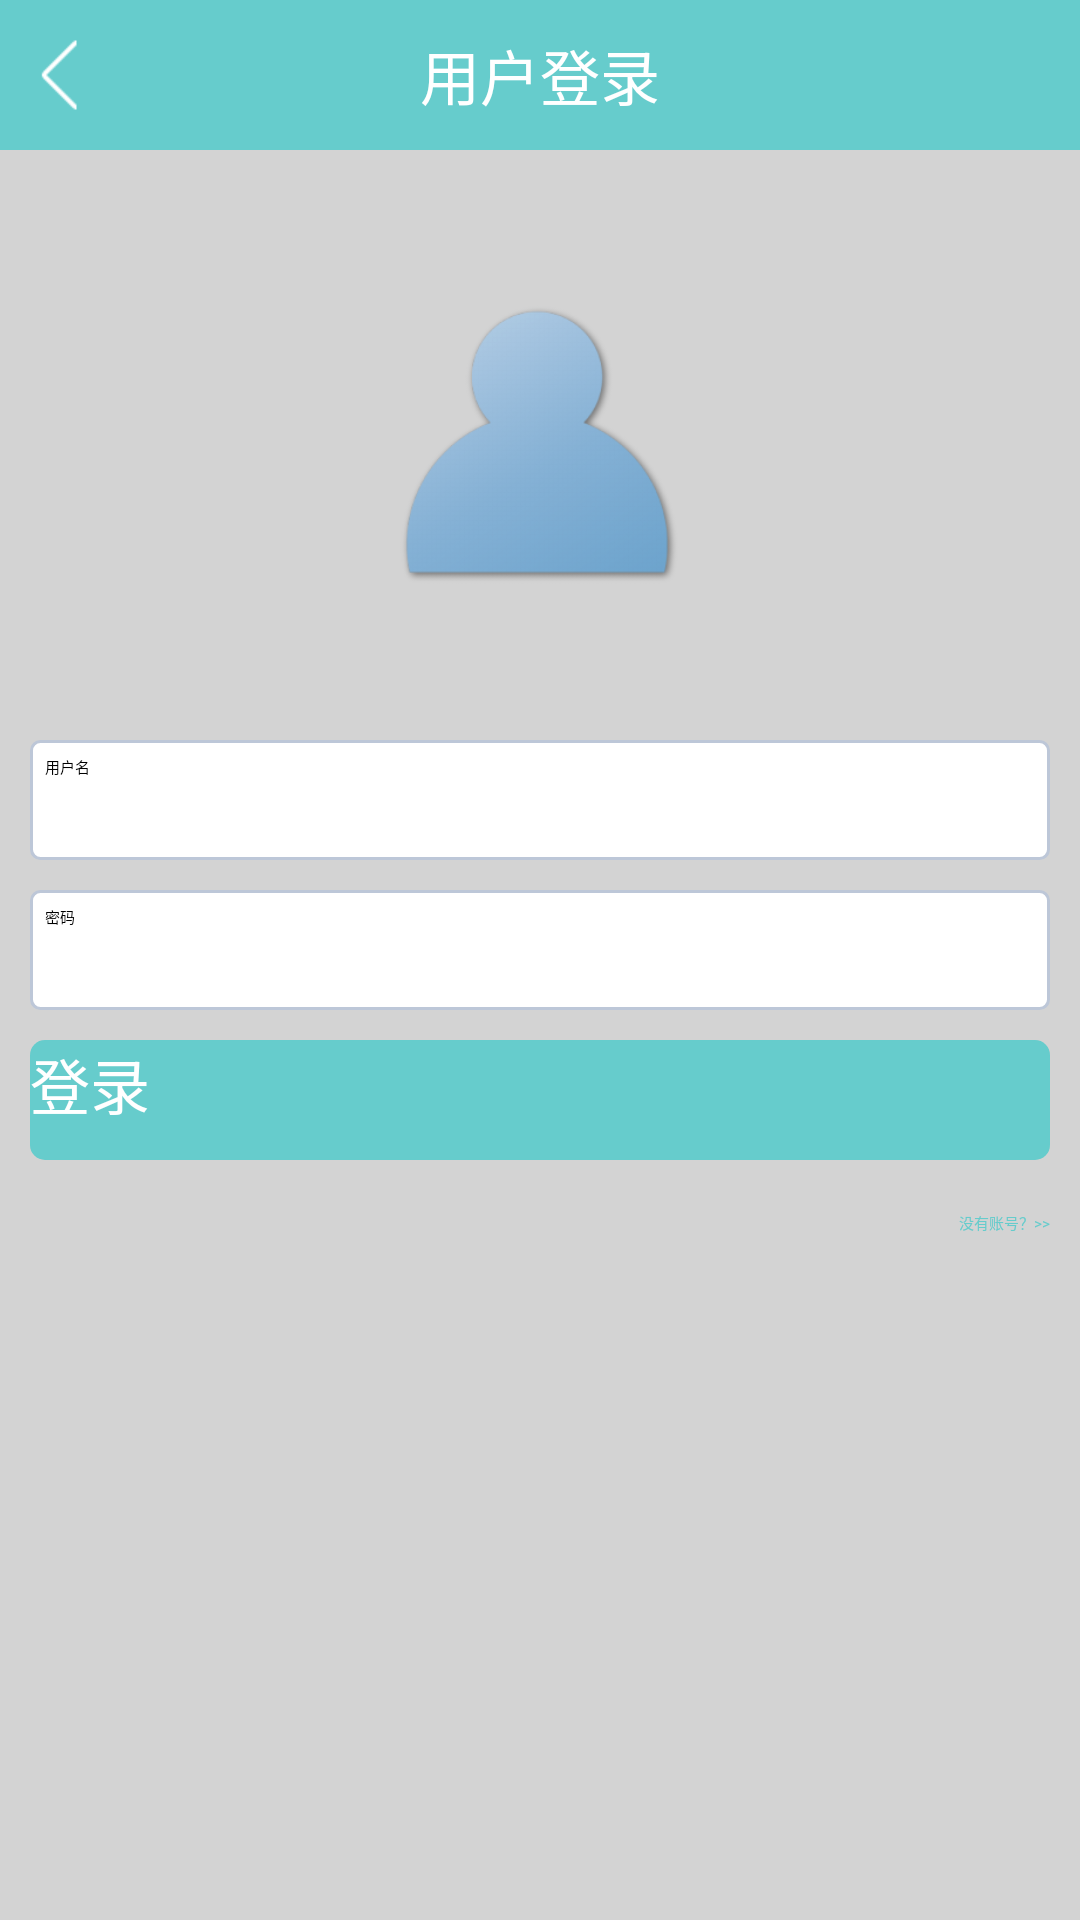

The Android layout XML behind this screen, and the referenced resources:
<!-- AndroidManifest.xml: application theme AppTheme -->
<!-- res/layout/activity_login.xml -->
<?xml version="1.0" encoding="utf-8"?>
<LinearLayout xmlns:android="http://schemas.android.com/apk/res/android"
    android:layout_width="match_parent"
    android:layout_height="match_parent"
    android:orientation="vertical"
    android:background="#D3D3D3" >
    
    <RelativeLayout
        android:layout_width="fill_parent"
        android:layout_height="50dp"
        android:background="#66CCCC"
        android:orientation="horizontal">
        
        <ImageView
            android:id="@+id/iv_back" 
            android:layout_width="30dp"
            android:layout_height="30dp"
            android:src="@drawable/image_back_normal"
            android:layout_centerVertical="true"
            android:layout_marginLeft="5dp"/>
        
        <TextView 
            android:layout_width="wrap_content"
            android:layout_height="wrap_content"
            android:text="用户登录"
            android:textColor="#FFFFFF"
            android:textSize="20sp"
            android:layout_centerInParent="true"/>
        
    </RelativeLayout>
    
    <LinearLayout 
        android:layout_width="fill_parent"
        android:layout_height="0dp"
        android:layout_weight="1"
        android:gravity="center"
    	android:orientation="vertical" >
    	
        <ImageView 
            android:layout_width="100dp"
            android:layout_height="100dp"
            android:src="@drawable/user"/>
        
    </LinearLayout>
    
    <LinearLayout 
        android:layout_width="fill_parent"
        android:layout_height="0dp"
        android:layout_weight="2"
    	android:orientation="vertical" >
        
	    <EditText 
	        android:id="@+id/login_uername"
	        android:layout_width="fill_parent"
	        android:layout_height="40dp"
	        android:hint="用户名"
	        android:background="@drawable/edittext_style"
	        android:layout_marginLeft="10dp"
	        android:layout_marginRight="10dp"
	        android:layout_marginBottom="10dp"
	        android:padding="5dp"/>
	
	    <EditText 
	        android:id="@+id/login_password"
	        android:layout_width="fill_parent"
	        android:password="true"
	        android:layout_height="40dp"
	        android:hint="密码"
	        android:background="@drawable/edittext_style"
	        android:layout_marginLeft="10dp"
	        android:layout_marginRight="10dp"
	        android:layout_marginBottom="10dp"
	        android:padding="5dp"/>
	    
	    
	    <Button 
	        android:id="@+id/login_btn"
	        android:layout_width="fill_parent"
	        android:layout_height="40dp"
	        android:text="登录"
	        android:layout_marginLeft="10dp"
	        android:layout_marginRight="10dp"
	        android:layout_marginBottom="10dp"
	        android:background="@drawable/button_style"
	        android:textColor="#FFFFFF"
	        android:textSize="20dp"/>
	    
	    <RelativeLayout 
	        android:layout_width="fill_parent"
	        android:layout_height="wrap_content"
	        android:layout_marginLeft="10dp"
	        android:layout_marginRight="10dp"
	        android:layout_marginBottom="10dp">
		    
	        <TextView 
	            android:id="@+id/tv1"
	            android:layout_width="wrap_content"
	            android:layout_height="30dp"
	            android:layout_centerVertical="true"
	            android:paddingTop="7dp"
	            android:text="没有账号？>>"
	            android:textColor="#66CCCC"
	            android:layout_alignParentRight="true"/>
	        
	    </RelativeLayout>
        
    </LinearLayout>
    

</LinearLayout>
<!-- resources referenced by this layout -->
<resources>
  <!-- drawable button_style (drawable-ldpi) -->
  <?xml version="1.0" encoding="utf-8"?>
  <selector xmlns:android="http://schemas.android.com/apk/res/android" >
      <item android:state_pressed="true"  
          android:drawable="@drawable/button_pressed" />  
      <item android:drawable="@drawable/button_default" />
  
  </selector>
  <!-- drawable edittext_style (drawable-ldpi) -->
  <?xml version="1.0" encoding="utf-8"?>
  <selector xmlns:android="http://schemas.android.com/apk/res/android" >
       <item android:state_window_focused="false" 
           android:drawable="@drawable/edittext_normal" />  
       <item android:state_focused="true" 
           android:drawable="@drawable/edittext_focused" />  
  
  </selector>
  <!-- drawable image_back_normal: png bitmap (drawable-hdpi, 178 bytes) -->
  <!-- drawable user: png bitmap (drawable-hdpi, 21146 bytes) -->
  <style name="AppTheme" parent="AppBaseTheme">
          
      </style>
  <!-- drawable button_pressed (drawable-ldpi) -->
  <?xml version="1.0" encoding="utf-8"?>
  <layer-list xmlns:android="http://schemas.android.com/apk/res/android" >
      <item>  
        <shape android:shape="rectangle">   
           <solid android:color="#CCFFFF" />  
           <corners  
              android:topLeftRadius="5dip"  
              android:topRightRadius="5dip"  
              android:bottomLeftRadius="5dip"  
              android:bottomRightRadius="5dip" />  
        </shape>  
     </item>
  </layer-list>
  <!-- drawable button_default (drawable-ldpi) -->
  <?xml version="1.0" encoding="utf-8"?>
  <layer-list xmlns:android="http://schemas.android.com/apk/res/android" >
      <item>  
        <shape android:shape="rectangle">   
           <solid android:color="#66CCCC" />  
           <corners  
              android:topLeftRadius="5dip"  
              android:topRightRadius="5dip"  
              android:bottomLeftRadius="5dip"  
              android:bottomRightRadius="5dip" />  
        </shape>  
     </item> 
  
  </layer-list>
  <!-- drawable edittext_normal (drawable-ldpi) -->
  <?xml version="1.0" encoding="utf-8"?>
  <shape xmlns:android="http://schemas.android.com/apk/res/android" >
       <solid android:color="#FFFFFF" />   
      <corners android:radius="3dip"/>  
      <stroke    
          android:width="1dip"    
          android:color="#BDC7D8" />
  
  </shape>
  <!-- drawable edittext_focused (drawable-ldpi) -->
  <?xml version="1.0" encoding="utf-8"?>
  <shape xmlns:android="http://schemas.android.com/apk/res/android" >
     <solid android:color="#FFFFFF" />   
      <corners android:radius="3dip"/>  
      <stroke    
          android:width="1dip"    
          android:color="#728ea3" />
  </shape>
</resources>
